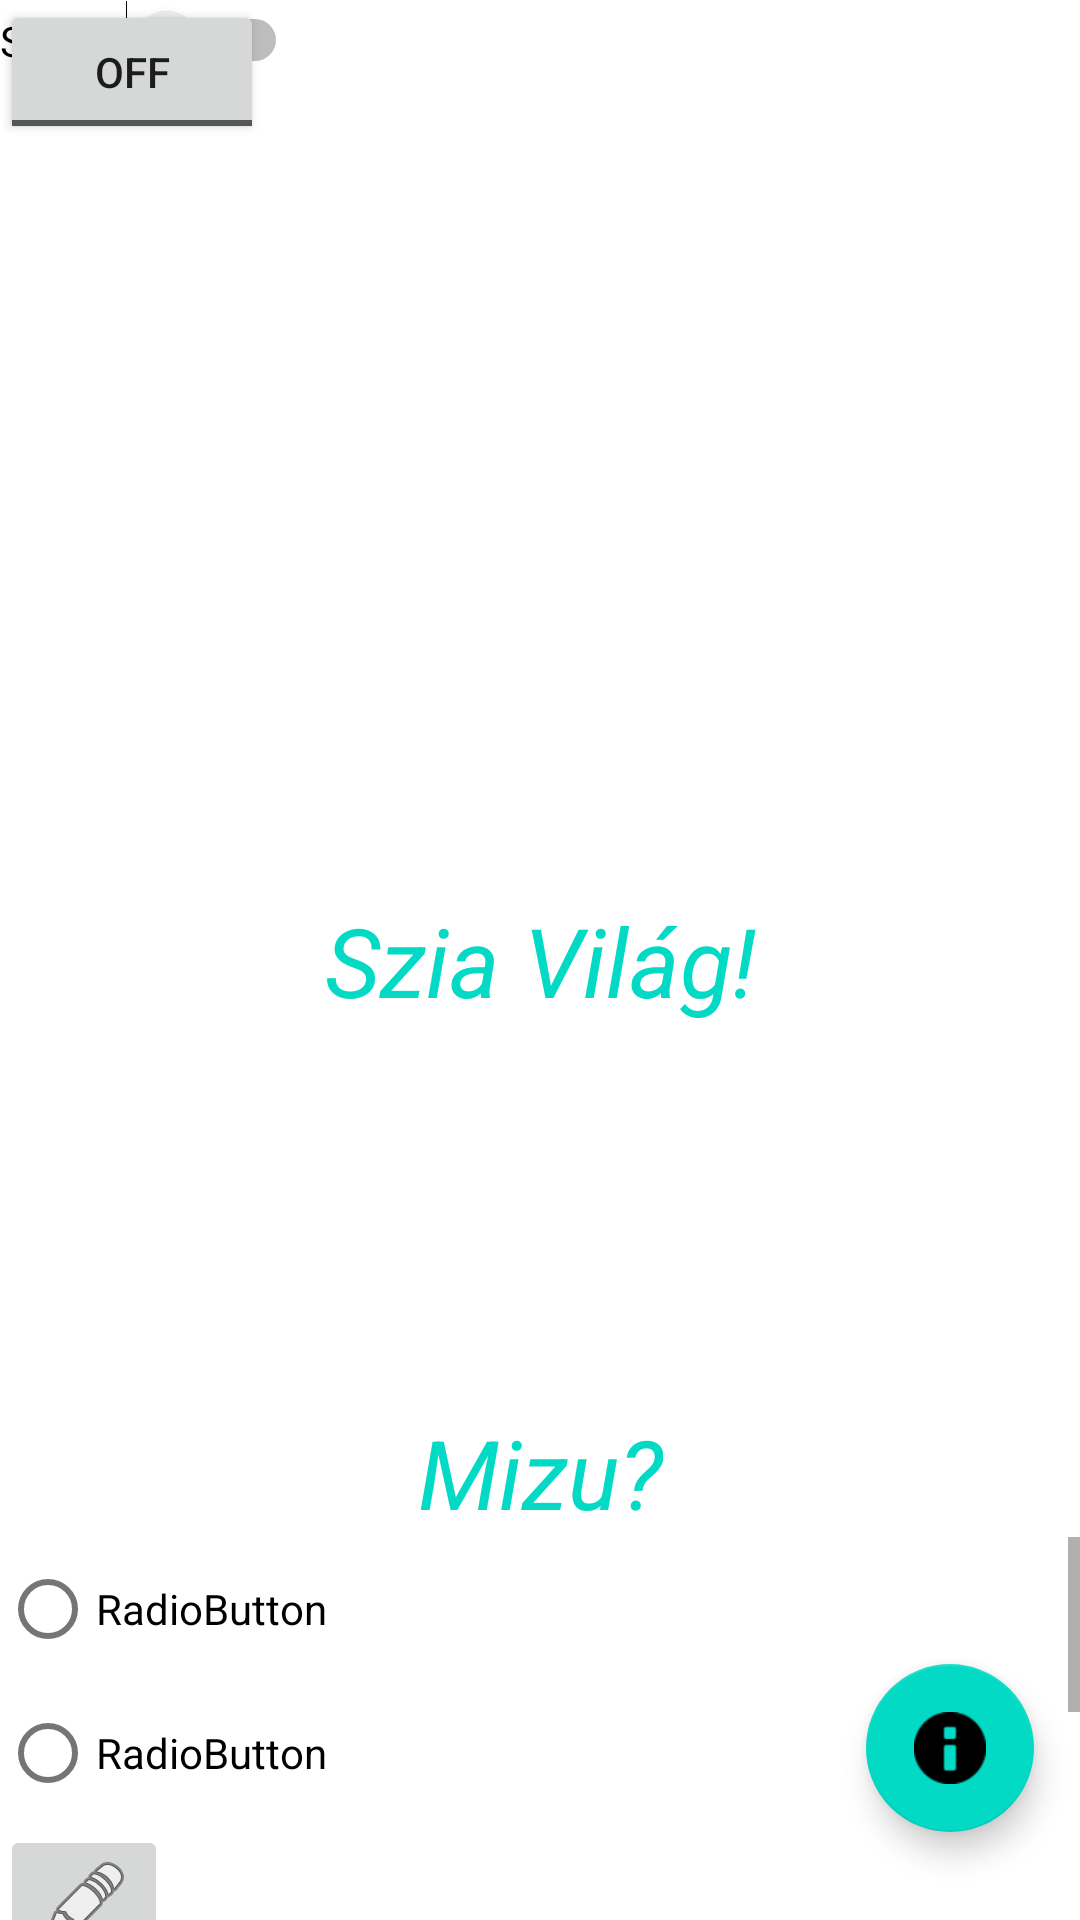

The Android layout XML behind this screen, and the referenced resources:
<!-- AndroidManifest.xml: application theme Theme.MobilProgOzd -->
<!-- res/layout/activity_main.xml -->
<?xml version="1.0" encoding="utf-8"?>
<androidx.constraintlayout.widget.ConstraintLayout xmlns:android="http://schemas.android.com/apk/res/android"
    xmlns:app="http://schemas.android.com/apk/res-auto"
    xmlns:tools="http://schemas.android.com/tools"
    android:layout_width="match_parent"
    android:layout_height="match_parent"
    tools:context=".MainActivity">

    <com.google.android.material.floatingactionbutton.FloatingActionButton
        android:id="@+id/CimHozzaadasGomb"
        android:layout_width="wrap_content"
        android:layout_height="wrap_content"
        android:clickable="true"
        app:layout_constraintBottom_toBottomOf="parent"
        app:layout_constraintEnd_toEndOf="parent"
        app:layout_constraintHorizontal_bias="0.95"
        app:layout_constraintStart_toStartOf="parent"
        app:layout_constraintTop_toTopOf="parent"
        app:layout_constraintVertical_bias="0.95"
        app:srcCompat="@android:drawable/ic_dialog_info" />

    <TextView
        android:id="@+id/textView"
        android:layout_width="wrap_content"
        android:layout_height="wrap_content"
        android:text="@string/KoszonoSzoveg"
        android:textAppearance="@style/sajat"
        app:layout_constraintBottom_toBottomOf="parent"
        app:layout_constraintEnd_toEndOf="parent"
        app:layout_constraintStart_toStartOf="parent"
        app:layout_constraintTop_toTopOf="parent" />

    <TextView
        android:id="@+id/textView3"
        android:layout_width="wrap_content"
        android:layout_height="wrap_content"
        android:text="@string/Masodik"
        android:textAppearance="@style/sajat"
        app:layout_constraintBottom_toBottomOf="parent"
        app:layout_constraintEnd_toEndOf="parent"
        app:layout_constraintStart_toStartOf="parent"
        app:layout_constraintTop_toBottomOf="@+id/textView" />

    <LinearLayout
        android:id="@+id/adatoklayout"
        android:layout_width="match_parent"
        android:layout_height="0dp"
        android:orientation="vertical"
        app:layout_constraintBottom_toBottomOf="parent"
        app:layout_constraintEnd_toEndOf="parent"
        app:layout_constraintStart_toStartOf="parent"
        app:layout_constraintTop_toBottomOf="@id/textView3">


        <ScrollView
            android:layout_width="match_parent"
            android:layout_height="match_parent">

            <LinearLayout
                android:layout_width="match_parent"
                android:layout_height="wrap_content"
                android:orientation="vertical">

                <RadioGroup
                    android:layout_width="wrap_content"
                    android:layout_height="wrap_content">

                    <RadioButton
                        android:id="@+id/radioButton"
                        android:layout_width="match_parent"
                        android:layout_height="wrap_content"
                        android:text="RadioButton" />

                    <RadioButton
                        android:id="@+id/radioButton2"
                        android:layout_width="match_parent"
                        android:layout_height="wrap_content"
                        android:text="RadioButton" />

                </RadioGroup>

                <ImageButton
                    android:id="@+id/imageButton"
                    android:layout_width="wrap_content"
                    android:layout_height="wrap_content"
                    app:srcCompat="@android:drawable/ic_menu_edit" />

                <Button
                    android:id="@+id/button"
                    android:layout_width="wrap_content"
                    android:layout_height="wrap_content"
                    android:text="Button" />

                <EditText
                    android:id="@+id/editTextTime"
                    android:layout_width="wrap_content"
                    android:layout_height="wrap_content"
                    android:layout_weight="1"
                    android:ems="10"
                    android:hint="Idő"
                    android:inputType="time" />

                <EditText
                    android:id="@+id/editTextDate"
                    android:layout_width="wrap_content"
                    android:layout_height="wrap_content"
                    android:layout_weight="1"
                    android:ems="10"
                    android:hint="Dátum"
                    android:inputType="date" />


            </LinearLayout>
        </ScrollView>


    </LinearLayout>

    <ToggleButton
        android:id="@+id/toggleButton"
        android:layout_width="wrap_content"
        android:layout_height="wrap_content"
        android:text="ToggleButton"
        tools:layout_editor_absoluteX="139dp"
        tools:layout_editor_absoluteY="485dp" />

    <Switch
        android:id="@+id/switch1"
        android:layout_width="wrap_content"
        android:layout_height="wrap_content"
        android:text="Switch"
        tools:layout_editor_absoluteX="290dp"
        tools:layout_editor_absoluteY="517dp" />

</androidx.constraintlayout.widget.ConstraintLayout>
<!-- resources referenced by this layout -->
<resources>
  <string name="KoszonoSzoveg">Szia Világ!</string>
  <string name="Masodik">Mizu?</string>
  <style name="sajat" parent="TextAppearance.AppCompat.Body1">
          <item name="android:textColor">@color/teal_200</item>
          <item name="android:textSize">@dimen/textviewfontsize</item>
          <item name="android:textStyle">italic</item>
          <item name="android:textAlignment">center</item>
      </style>
  <style name="Theme.MobilProgOzd" parent="Theme.MaterialComponents.DayNight.DarkActionBar">
          
          <item name="colorPrimary">@color/purple_500</item>
          <item name="colorPrimaryVariant">@color/purple_700</item>
          <item name="colorOnPrimary">@color/white</item>
          
          <item name="colorSecondary">@color/teal_200</item>
          <item name="colorSecondaryVariant">@color/teal_700</item>
          <item name="colorOnSecondary">@color/black</item>
          
          <item name="android:statusBarColor" tools:targetApi="l">?attr/colorPrimaryVariant</item>
          
      </style>
  <color name="teal_200">#FF03DAC5</color>
  <dimen name="textviewfontsize">32dp</dimen>
  <color name="purple_500">#FF6200EE</color>
  <color name="purple_700">#FF3700B3</color>
  <color name="white">#FFFFFFFF</color>
  <color name="teal_700">#FF018786</color>
  <color name="black">#FF000000</color>
</resources>
